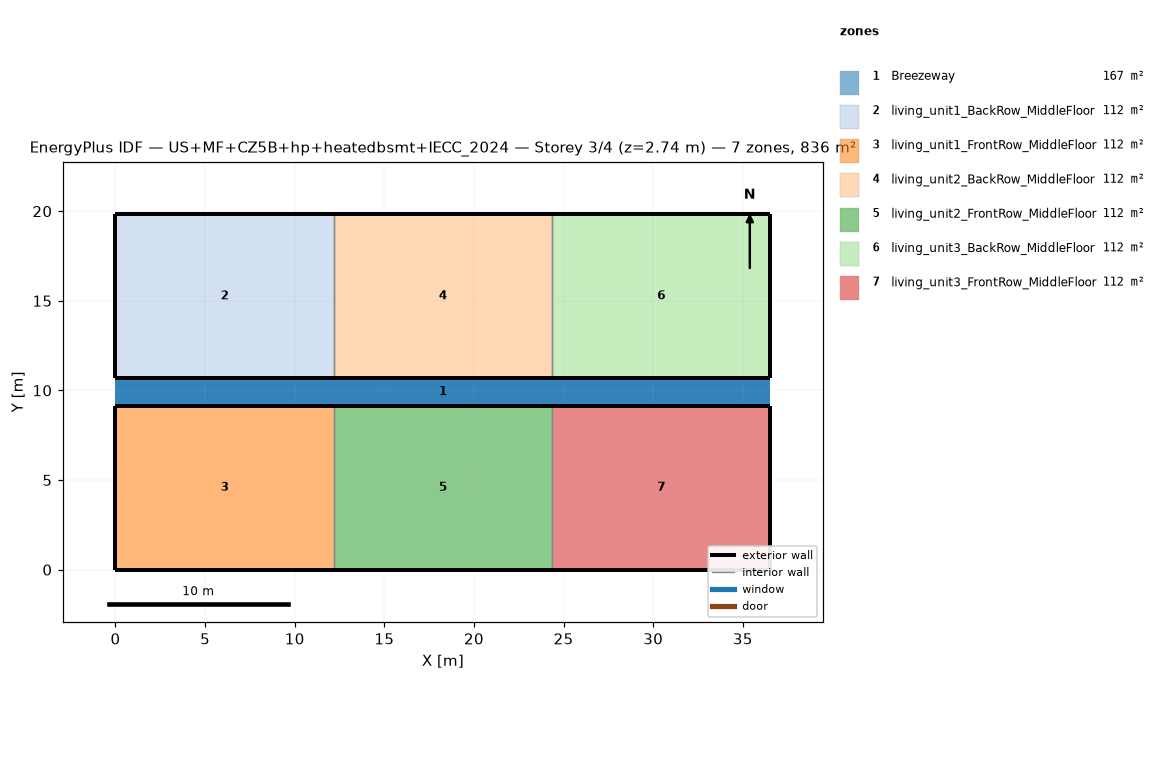
=== STOREY PLAN SPEC (per zone: floor XY polygon, exterior-wall plan segments, windows/doors) ===
zone 1: Breezeway  (167.0 m²)
  floor: (36.54, 9.16) (0.00, 9.16) (0.00, 10.68) (36.54, 10.68)
  floor: (36.54, 9.16) (0.00, 9.16) (0.00, 10.68) (36.54, 10.68)
  floor: (36.54, 9.16) (0.00, 9.16) (0.00, 10.68) (36.54, 10.68)
zone 2: living_unit1_BackRow_MiddleFloor  (111.5 m²)
  floor: (12.18, 10.68) (0.00, 10.68) (0.00, 19.84) (12.18, 19.84)
  exterior wall: (0.00, 10.68) – (12.18, 10.68)  [12.2 m]
  exterior wall: (12.18, 19.84) – (0.00, 19.84)  [12.2 m]
  exterior wall: (0.00, 19.84) – (0.00, 10.68)  [9.2 m]
  interior walls: 1
zone 3: living_unit1_FrontRow_MiddleFloor  (111.5 m²)
  floor: (12.18, 0.00) (0.00, 0.00) (0.00, 9.16) (12.18, 9.16)
  exterior wall: (0.00, 0.00) – (12.18, 0.00)  [12.2 m]
  exterior wall: (12.18, 9.16) – (0.00, 9.16)  [12.2 m]
  exterior wall: (0.00, 9.16) – (0.00, 0.00)  [9.2 m]
  interior walls: 1
zone 4: living_unit2_BackRow_MiddleFloor  (111.5 m²)
  floor: (24.36, 10.68) (12.18, 10.68) (12.18, 19.84) (24.36, 19.84)
  exterior wall: (12.18, 10.68) – (24.36, 10.68)  [12.2 m]
  exterior wall: (24.36, 19.84) – (12.18, 19.84)  [12.2 m]
  interior walls: 2
zone 5: living_unit2_FrontRow_MiddleFloor  (111.5 m²)
  floor: (24.36, 0.00) (12.18, 0.00) (12.18, 9.16) (24.36, 9.16)
  exterior wall: (12.18, 0.00) – (24.36, 0.00)  [12.2 m]
  exterior wall: (24.36, 9.16) – (12.18, 9.16)  [12.2 m]
  interior walls: 2
zone 6: living_unit3_BackRow_MiddleFloor  (111.5 m²)
  floor: (36.54, 10.68) (24.36, 10.68) (24.36, 19.84) (36.54, 19.84)
  exterior wall: (24.36, 10.68) – (36.54, 10.68)  [12.2 m]
  exterior wall: (36.54, 10.68) – (36.54, 19.84)  [9.2 m]
  exterior wall: (36.54, 19.84) – (24.36, 19.84)  [12.2 m]
  interior walls: 1
zone 7: living_unit3_FrontRow_MiddleFloor  (111.5 m²)
  floor: (36.54, 0.00) (24.36, 0.00) (24.36, 9.16) (36.54, 9.16)
  exterior wall: (24.36, 0.00) – (36.54, 0.00)  [12.2 m]
  exterior wall: (36.54, 0.00) – (36.54, 9.16)  [9.2 m]
  exterior wall: (36.54, 9.16) – (24.36, 9.16)  [12.2 m]
  interior walls: 1

=== DERIVED (storey summary) ===
Building: US+MF+CZ5B+hp+heatedbsmt+IECC_2024
Storey: 3 of 4  (floor level z = 2.74 m)
Storey gross floor area: 836.2 m²
Zones on this storey: 7
  - Breezeway: floor 167.0 m²
  - living_unit1_BackRow_MiddleFloor: floor 111.5 m²; exterior wall 33.5 m (86.9 m²); WWR 0.0%
  - living_unit1_FrontRow_MiddleFloor: floor 111.5 m²; exterior wall 33.5 m (86.9 m²); WWR 0.0%
  - living_unit2_BackRow_MiddleFloor: floor 111.5 m²; exterior wall 24.4 m (63.1 m²); WWR 0.0%
  - living_unit2_FrontRow_MiddleFloor: floor 111.5 m²; exterior wall 24.4 m (63.1 m²); WWR 0.0%
  - living_unit3_BackRow_MiddleFloor: floor 111.5 m²; exterior wall 33.5 m (86.9 m²); WWR 0.0%
  - living_unit3_FrontRow_MiddleFloor: floor 111.5 m²; exterior wall 33.5 m (86.9 m²); WWR 0.0%
Zone adjacency (shared interzone walls):
  - living_unit1_BackRow_MiddleFloor ↔ living_unit2_BackRow_MiddleFloor
  - living_unit1_FrontRow_MiddleFloor ↔ living_unit2_FrontRow_MiddleFloor
  - living_unit2_BackRow_MiddleFloor ↔ living_unit3_BackRow_MiddleFloor
  - living_unit2_FrontRow_MiddleFloor ↔ living_unit3_FrontRow_MiddleFloor